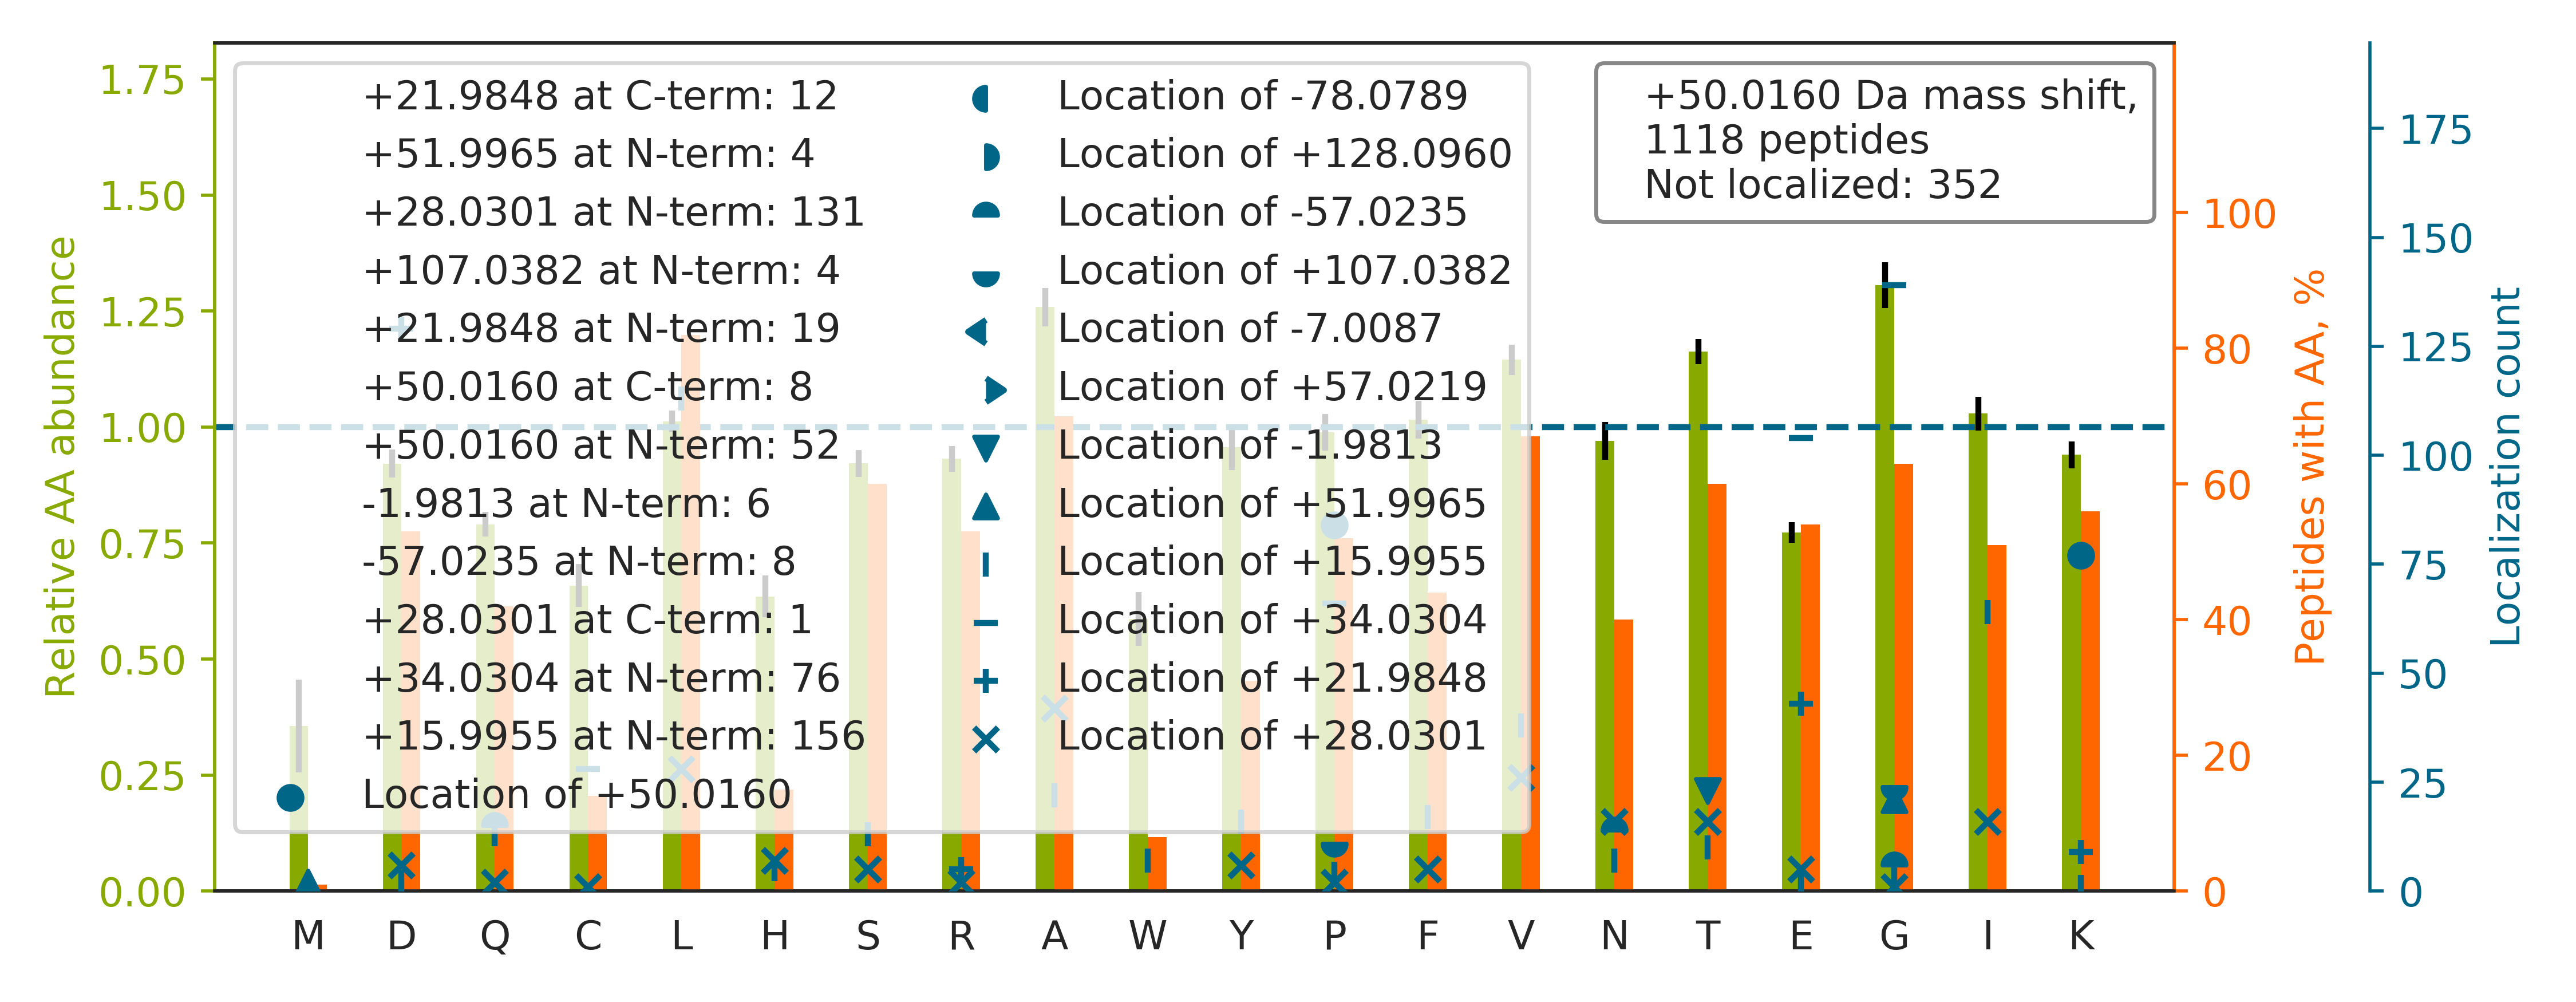

The data file committed next to this chart (first rows):
top isoform	localization score	spectrum
VAVL[+16]G[+34]ASGGIGQPLSLLLK	0.8365	81CPTAC_COprospective_W_VU_20160915_11CO…
VANP[+50]SGNLTETYVQDR	0.8261	20CPTAC_COprospective_W_VU_20151112_20CO…
DNENVVNEYSSELEKHQLYIDETVNSNIPTNLR		88CPTAC_COprospective_W_VU_20160705_11CO…
GSDGSVGPVGPAGPIGSAGPPGFPGAPGPKGEIGAVGNAG…		20CPTAC_COprospective_W_VU_20151112_20CO…
FTP[+50]GTFTNQIQAAFR	0.02202	13CPTAC_COprospective_W_VU_20151030_06CO…
LAPITSDPTEATAVGAVEASFK		29CPTAC_COprospective_W_VU_20150810_11CO…
AAVP[+50]SGASTGIYEALELR	0.6855	12CPTAC_COprospective_W_VU_20151016_05CO…
AAAAAAAAAAAAAAAGAGAGAK		15CPTAC_COprospective_W_VU_20151102_09CO…
K[+50]VLGAFSDGLAHLDNLK	0.9997	83CPTAC_COprospective_W_VU_20160524_05CO…
AIP[+50]DLTAPVAAVQAAVSNLVR	0.8593	15CPTAC_COprospective_W_VU_20151102_09CO…
IINEPTAAAIAYGLDKR		36CPTAC_COprospective_W_VU_20150824_11CO…
I[+16]YE[+34]LAAGGTAVGTGLNTR	0.8018	17CPTAC_COprospective_W_VU_20150807_09CO…
Q[+28]E[+22]PSQGTTTFAVTSILR	0.6809	01CPTAC_COprospective_W_VU_20150901_01CO…
GDAGQPGEKGSPGAQGPPGAPGPLGIAGITGAR		26CPTAC_COprospective_W_VU_20150810_05CO…
SLQTFSQAWFTCR		16CPTAC_COprospective_W_VU_20151102_09CO…
VLGAFSDGLAHLDNLK		70CPTAC_COprospective_W_VU_20160421_11CO…
QVQSLT[+16]C[+34]EVDALKGTNESLER	0.701	35CPTAC_COprospective_W_VU_20150901_16CO…
I[+16]INE[+34]PTAAAIAYGLDKK	0.7541	35CPTAC_COprospective_W_VU_20150901_16CO…
AVP[+50]VWDVLASGYVSR	0.835	16CPTAC_COprospective_W_VU_20151102_09CO…
Y[+28]TVQD[+22]ESHSEWVSCVR	0.9997	17CPTAC_COprospective_W_VU_20150807_09CO…
GLTGPIGPPGPAGAPGDKGESGPSGPAGPTGAR		66CPTAC_COprospective_W_VU_20160323_11CO…
ILGGVISAISEAAAQYNPEPPPPR		36CPTAC_COprospective_W_VU_20150824_11CO…
LSG[+107]SN[-57]PYTTVTPQIINSK	0.7554	17CPTAC_COprospective_W_VU_20150807_09CO…
LP[+50]FTALGSGQDAALAVLEDR	0.8723	17CPTAC_COprospective_W_VU_20150807_09CO…
VYACEVTHQGLSSPVTK		31CPTAC_COprospective_W_VU_20150810_11CO…
YTPVQQGPVGVNVTYGGDPIPK		31CPTAC_COprospective_W_VU_20150810_11CO…
D[+22]QA[+28]VENILVSPVVVASSLGLVSLGGK	0.9006	30CPTAC_COprospective_W_VU_20150810_20CO…
G[+34]L[+16]LPEELTPLILATQK	0.679	30CPTAC_COprospective_W_VU_20150810_20CO…
GPPGHLGVPGPQGPSGQPGYCDPSSCSAYGVR		33CPTAC_COprospective_W_VU_20150818_11CO…
G[+34]I[+16]VDQSQQAYQEAFEISKK	0.531	84CPTAC_COprospective_W_VU_20160916_05CO…
GFSGLQGPPGPPGSPGEQGPSGASGPAGPR		08CPTAC_COprospective_W_VU_20150928_05CO…
GLVEPVDVVDNADGTQTVNYVPSR		81CPTAC_COprospective_W_VU_20160915_11CO…
I[+16]TLP[+34]VDFVTADKFDENAK	0.5111	17CPTAC_COprospective_W_VU_20150807_09CO…
IAIPGLAGAGNSVLLVSNLNPER		06CPTAC_COprospective_W_VU_20150915_05CO…
GAPGAVGAPGPAGATGDRGEAGAAGPAGPAGPR		58CPTAC_COprospective_W_VU_20160318_11CO…
T[+28]LAE[+22]SALQLLYTAK	0.004066	17CPTAC_COprospective_W_VU_20150807_09CO…
ALESPERPFLAILGGAK		84CPTAC_COprospective_W_VU_20160916_05CO…
LQEEIQLKEEAENNLAAFR		81CPTAC_COprospective_W_VU_20160915_11CO…
VLPLEALVTDAGEVTEAGK		17CPTAC_COprospective_W_VU_20150807_09CO…
TP[+50]SSYGAGELLDFSLADAVNQEFLTTR	0.8462	29CPTAC_COprospective_W_VU_20150810_11CO…
VAVVTYNNEVTTEIR		17CPTAC_COprospective_W_VU_20150807_09CO…
VFDE[+34]FK[+16]PLVEEPQNLIK	0.003191	69CPTAC_COprospective_W_VU_20160407_22CO…
T[+28]E[+22]FLSFMNTELAAFTK	0.8045	09CPTAC_COprospective_W_VU_20150928_05CO…
VK[+50]DLATVYVDVLK	0.9754	84CPTAC_COprospective_W_VU_20160916_05CO…
DLPVTEAVFSALVTGHAR		16CPTAC_COprospective_W_VU_20151102_09CO…
LLEPLVTQVTTLVNTNSK		35CPTAC_COprospective_W_VU_20150901_16CO…
IISNAS[+16]C[+34]TTNCLAPLAK	0.6778	78CPTAC_COprospective_W_VU_20160915_11CO…
S[+16]G[+34]TASVVCLLNNFYPR	0.9873	27CPTAC_COprospective_W_VU_20150810_22CO…
K[+50]ATQQAEQLSNELATER	1	70CPTAC_COprospective_W_VU_20160421_11CO…
TA[+28]E[+22]YDVAYGESHLFR	0.05998	35CPTAC_COprospective_W_VU_20150901_16CO…
ISLSPEYVFSVSTFR		16CPTAC_COprospective_W_VU_20151102_09CO…
VAEQTPLTALYVANLIK		35CPTAC_COprospective_W_VU_20150901_16CO…
AP[+50]VPASELLASGVLSR	0.5798	16CPTAC_COprospective_W_VU_20151102_09CO…
TVTAMDVVYALKR		50CPTAC_COprospective_W_VU_20151222_05CO…
VAQ[+16]P[+34]TITDNKDGTVTVR	0.08313	13CPTAC_COprospective_W_VU_20151030_06CO…
Q[-57]SSATSSFG[+107]GLGGGSVR	0.9017	13CPTAC_COprospective_W_VU_20151030_06CO…
G[+34]F[+16]GFVTFDDHDPVDK	0.8043	18CPTAC_COprospective_W_VU_20151105_14CO…
VTIAQ[-57]G[+107]GVLPNIQAVLLPK	0.8369	02CPTAC_COprospective_W_VU_20150624_01CO…
ALLVEPVINSYLLAER		81CPTAC_COprospective_W_VU_20160915_11CO…
VVLAYEPVWAIGTGK		31CPTAC_COprospective_W_VU_20150810_11CO…
... 1,058 more rows
